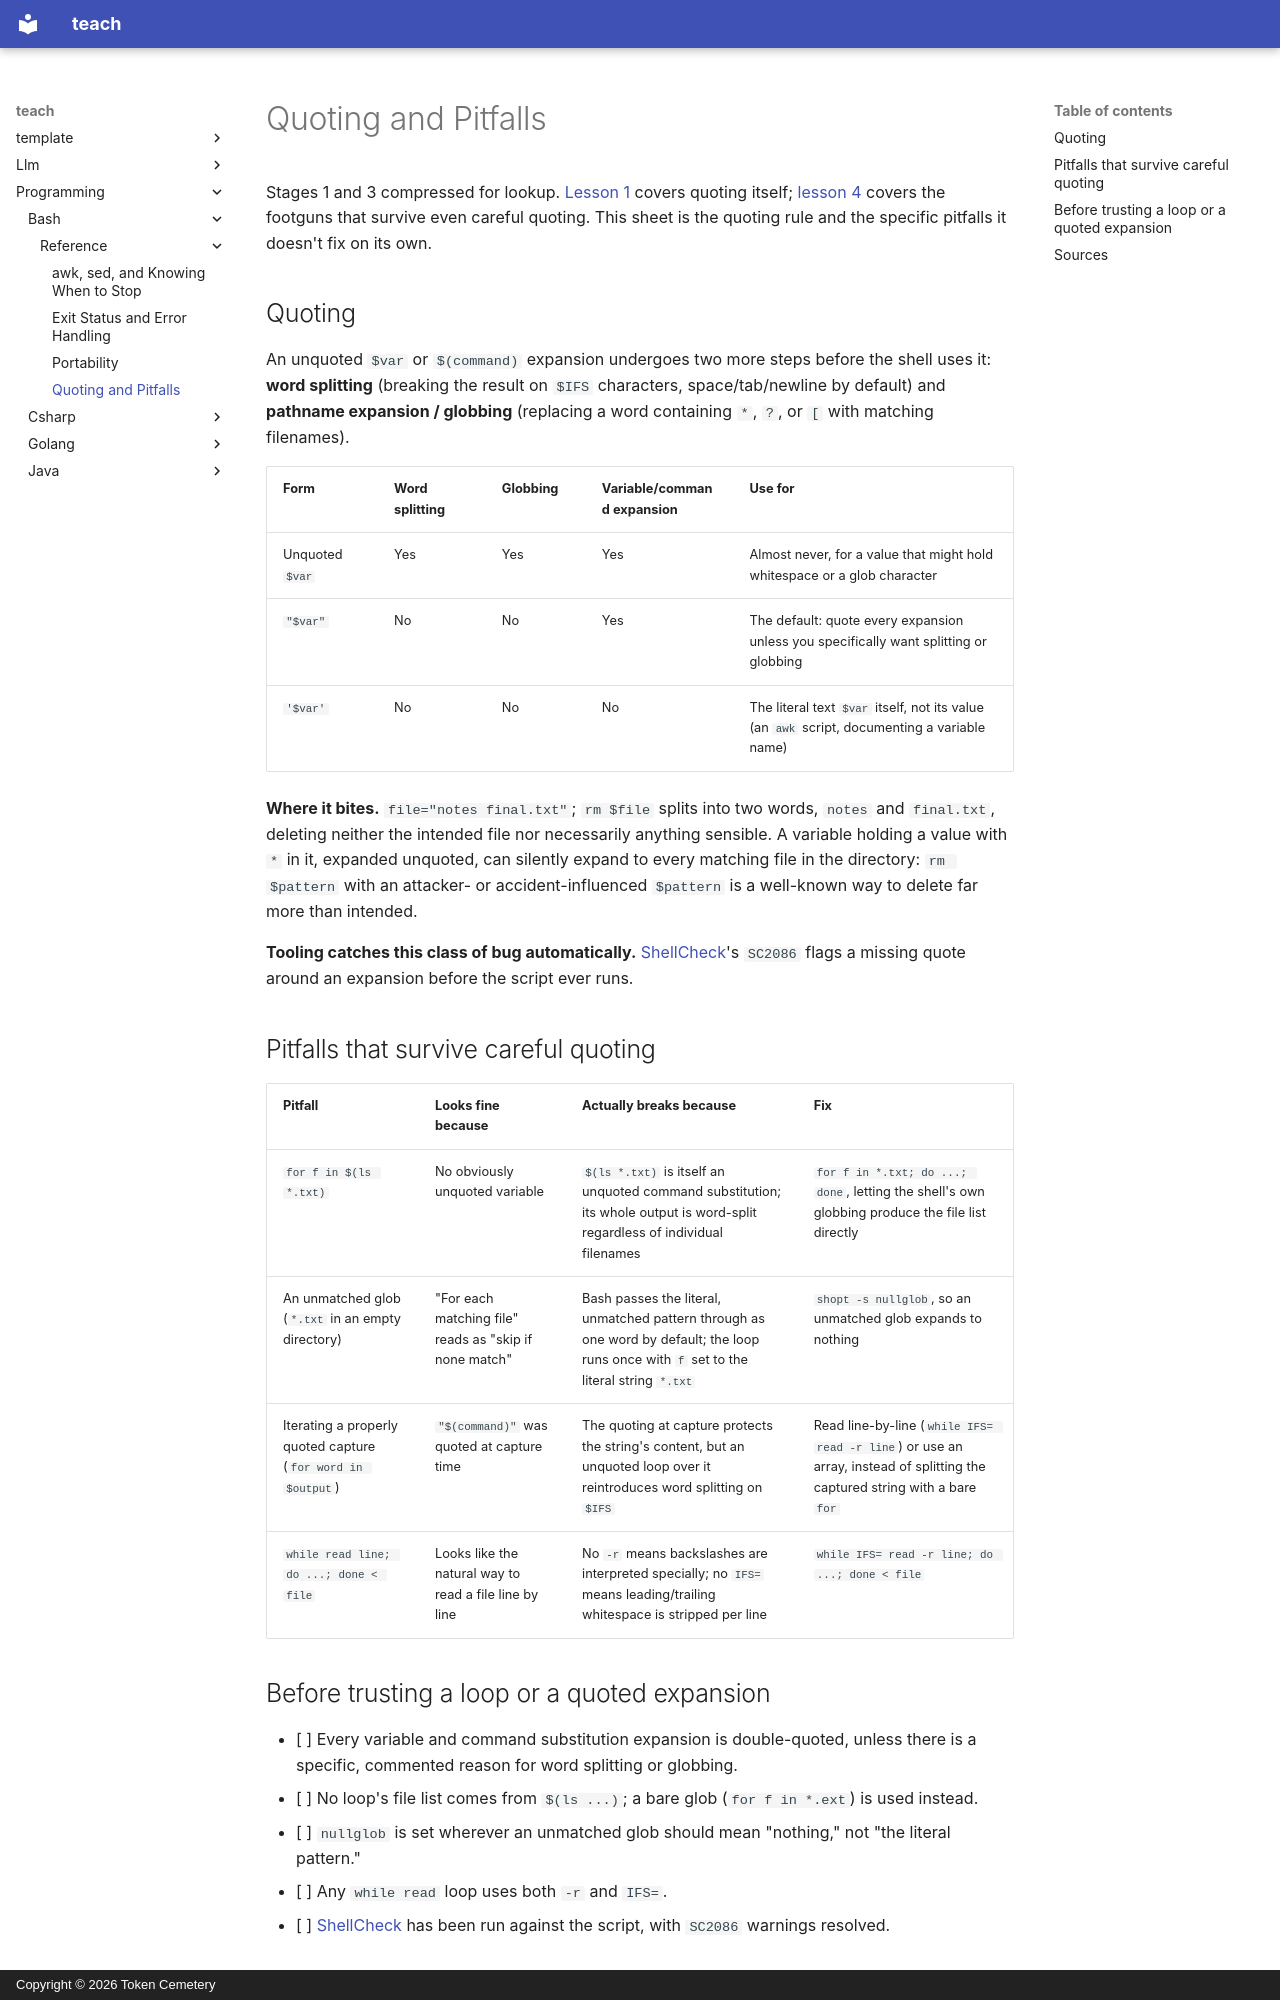

repository: TokenCemetery/teach · page: programming/bash/reference/quoting-and-pitfalls/index.html · generator: mkdocs · copyright: Copyright © 2026 Token Cemetery

---
title: Quoting and Pitfalls
description: "Quoting rules, word splitting and globbing, and the Bash Pitfalls that survive even careful quoting"
type: reference
---

# Quoting and Pitfalls

Stages 1 and 3 compressed for lookup. [Lesson 1](../lessons/0001-quoting.md) covers quoting itself; [lesson 4](../lessons/0004-word-splitting-and-globbing-pitfalls.md) covers the footguns that survive even careful quoting. This sheet is the quoting rule and the specific pitfalls it doesn't fix on its own.

## Quoting

An unquoted `$var` or `$(command)` expansion undergoes two more steps before the shell uses it: **word splitting** (breaking the result on `$IFS` characters, space/tab/newline by default) and **pathname expansion / globbing** (replacing a word containing `*`, `?`, or `[` with matching filenames).

| Form | Word splitting | Globbing | Variable/command expansion | Use for |
|---|---|---|---|---|
| Unquoted `$var` | Yes | Yes | Yes | Almost never, for a value that might hold whitespace or a glob character |
| `"$var"` | No | No | Yes | The default: quote every expansion unless you specifically want splitting or globbing |
| `'$var'` | No | No | No | The literal text `$var` itself, not its value (an `awk` script, documenting a variable name) |

**Where it bites.** `file="notes final.txt"`; `rm $file` splits into two words, `notes` and `final.txt`, deleting neither the intended file nor necessarily anything sensible. A variable holding a value with `*` in it, expanded unquoted, can silently expand to every matching file in the directory: `rm $pattern` with an attacker- or accident-influenced `$pattern` is a well-known way to delete far more than intended.

**Tooling catches this class of bug automatically.** [ShellCheck](https://www.shellcheck.net/)'s `SC2086` flags a missing quote around an expansion before the script ever runs.

## Pitfalls that survive careful quoting

| Pitfall | Looks fine because | Actually breaks because | Fix |
|---|---|---|---|
| `for f in $(ls *.txt)` | No obviously unquoted variable | `$(ls *.txt)` is itself an unquoted command substitution; its whole output is word-split regardless of individual filenames | `for f in *.txt; do ...; done`, letting the shell's own globbing produce the file list directly |
| An unmatched glob (`*.txt` in an empty directory) | "For each matching file" reads as "skip if none match" | Bash passes the literal, unmatched pattern through as one word by default; the loop runs once with `f` set to the literal string `*.txt` | `shopt -s nullglob`, so an unmatched glob expands to nothing |
| Iterating a properly quoted capture (`for word in $output`) | `"$(command)"` was quoted at capture time | The quoting at capture protects the string's content, but an unquoted loop over it reintroduces word splitting on `$IFS` | Read line-by-line (`while IFS= read -r line`) or use an array, instead of splitting the captured string with a bare `for` |
| `while read line; do ...; done < file` | Looks like the natural way to read a file line by line | No `-r` means backslashes are interpreted specially; no `IFS=` means leading/trailing whitespace is stripped per line | `while IFS= read -r line; do ...; done < file` |
